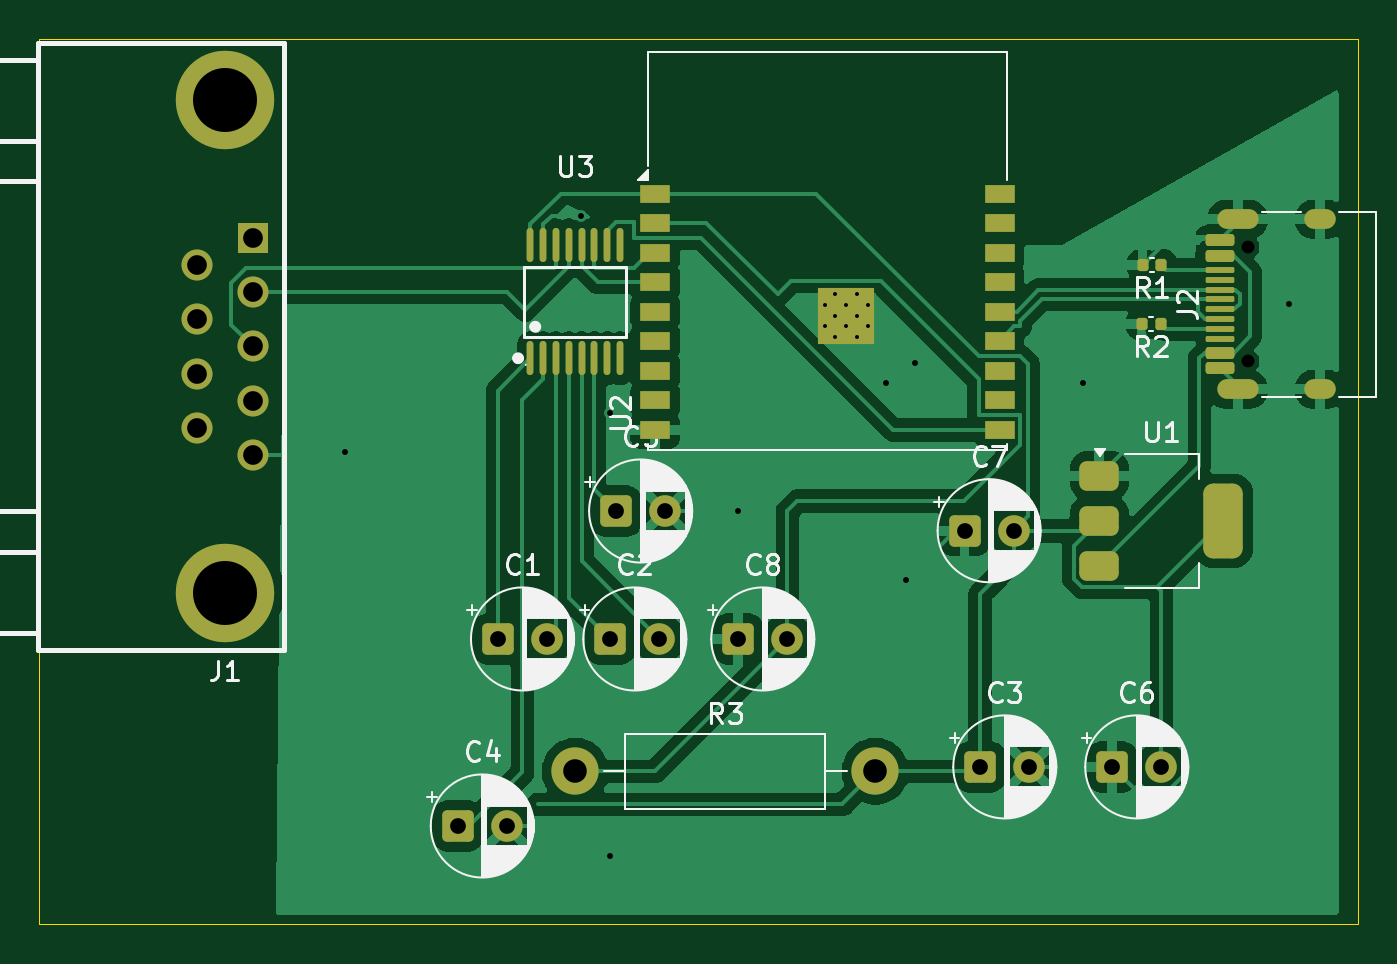
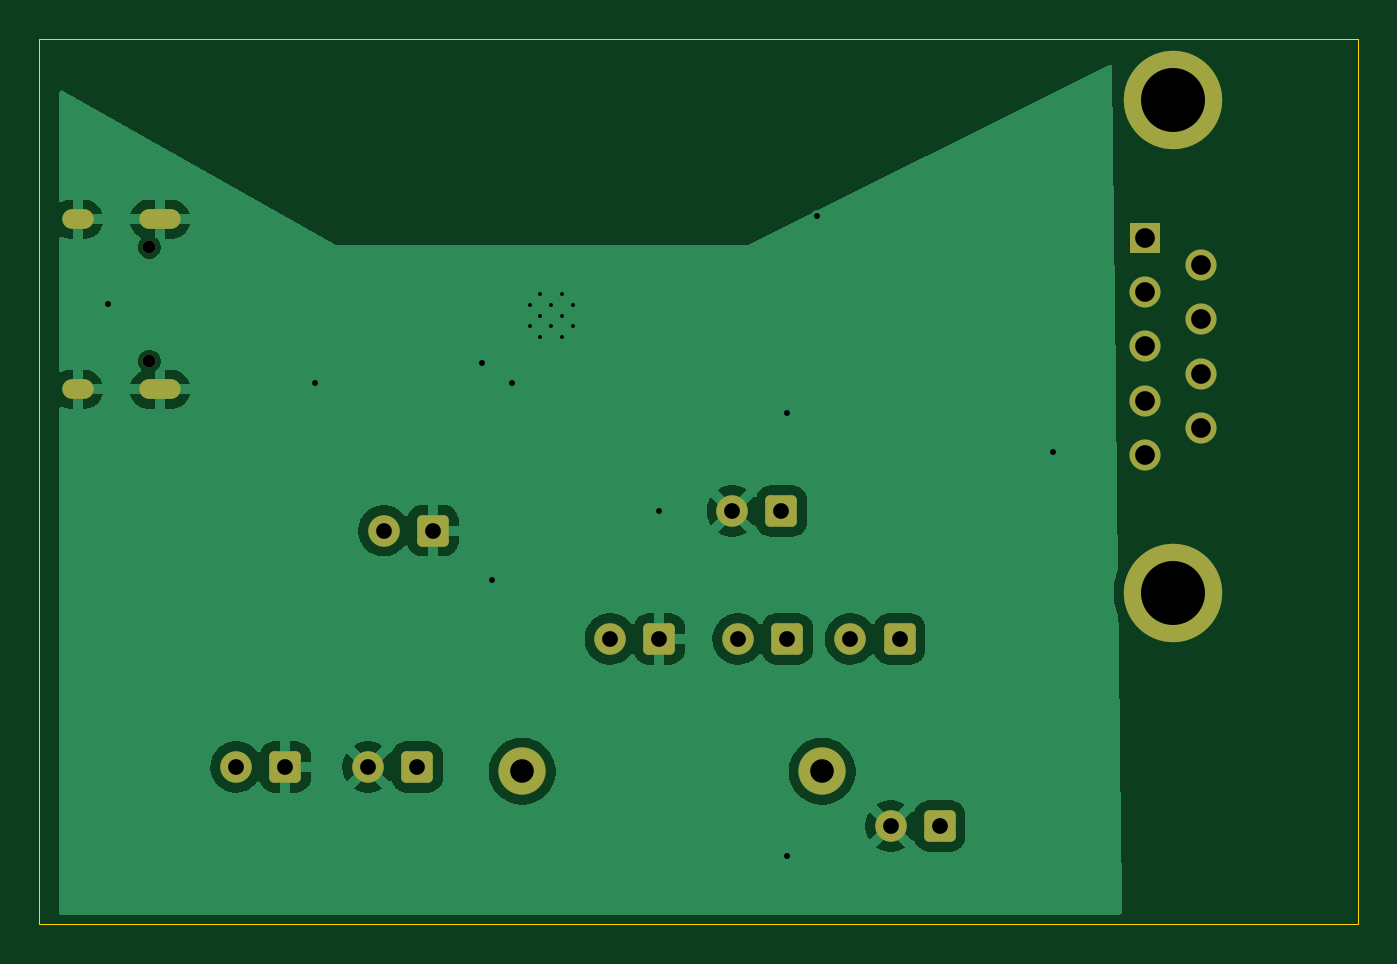
Circuit board: 11 layer files. Board 67.0 x 45.0 mm.
- bottom_copper: projector-CuBottom.gbr (44841 bytes)
- top_copper: projector-CuTop.gbr (79239 bytes)
- outline: projector-EdgeCuts.gbr (608 bytes)
- bottom_mask: projector-MaskBottom.gbr (2475 bytes)
- top_mask: projector-MaskTop.gbr (4964 bytes)
- drill: projector-NPTH.drl (357 bytes)
- drill: projector-PTH.drl (1677 bytes)
- paste: projector-PasteBottom.gbr (454 bytes)
- paste: projector-PasteTop.gbr (3450 bytes)
- bottom_silk: projector-SilkBottom.gbr (2485 bytes)
- top_silk: projector-SilkTop.gbr (75701 bytes)

=== bottom_copper: projector-CuBottom.gbr (44841 bytes, source omitted) ===
=== top_copper: projector-CuTop.gbr (79239 bytes, source omitted) ===
=== outline: projector-EdgeCuts.gbr ===
%TF.GenerationSoftware,KiCad,Pcbnew,10.0.4*%
%TF.CreationDate,2026-08-15T21:38:23-04:00*%
%TF.ProjectId,projector,70726f6a-6563-4746-9f72-2e6b69636164,rev?*%
%TF.SameCoordinates,Original*%
%TF.FileFunction,Profile,NP*%
%FSLAX46Y46*%
G04 Gerber Fmt 4.6, Leading zero omitted, Abs format (unit mm)*
G04 Created by KiCad (PCBNEW 10.0.4) date 2026-08-15 21:38:23*
%MOMM*%
%LPD*%
G01*
G04 APERTURE LIST*
%TA.AperFunction,Profile*%
%ADD10C,0.050000*%
%TD*%
G04 APERTURE END LIST*
D10*
X92500000Y-58500000D02*
X159500000Y-58500000D01*
X159500000Y-103500000D01*
X92500000Y-103500000D01*
X92500000Y-58500000D01*
M02*

=== bottom_mask: projector-MaskBottom.gbr (2475 bytes, source withheld) ===
=== top_mask: projector-MaskTop.gbr ===
%TF.GenerationSoftware,KiCad,Pcbnew,10.0.4*%
%TF.CreationDate,2026-08-15T21:38:23-04:00*%
%TF.ProjectId,projector,70726f6a-6563-4746-9f72-2e6b69636164,rev?*%
%TF.SameCoordinates,Original*%
%TF.FileFunction,Soldermask,Top*%
%TF.FilePolarity,Negative*%
%FSLAX46Y46*%
G04 Gerber Fmt 4.6, Leading zero omitted, Abs format (unit mm)*
G04 Created by KiCad (PCBNEW 10.0.4) date 2026-08-15 21:38:23*
%MOMM*%
%LPD*%
G01*
G04 APERTURE LIST*
G04 Aperture macros list*
%AMRoundRect*
0 Rectangle with rounded corners*
0 $1 Rounding radius*
0 $2 $3 $4 $5 $6 $7 $8 $9 X,Y pos of 4 corners*
0 Add a 4 corners polygon primitive as box body*
4,1,4,$2,$3,$4,$5,$6,$7,$8,$9,$2,$3,0*
0 Add four circle primitives for the rounded corners*
1,1,$1+$1,$2,$3*
1,1,$1+$1,$4,$5*
1,1,$1+$1,$6,$7*
1,1,$1+$1,$8,$9*
0 Add four rect primitives between the rounded corners*
20,1,$1+$1,$2,$3,$4,$5,0*
20,1,$1+$1,$4,$5,$6,$7,0*
20,1,$1+$1,$6,$7,$8,$9,0*
20,1,$1+$1,$8,$9,$2,$3,0*%
G04 Aperture macros list end*
%ADD10O,0.343000X1.731000*%
%ADD11RoundRect,0.250000X-0.550000X-0.550000X0.550000X-0.550000X0.550000X0.550000X-0.550000X0.550000X0*%
%ADD12C,1.600000*%
%ADD13RoundRect,0.140000X0.140000X0.170000X-0.140000X0.170000X-0.140000X-0.170000X0.140000X-0.170000X0*%
%ADD14RoundRect,0.375000X-0.625000X-0.375000X0.625000X-0.375000X0.625000X0.375000X-0.625000X0.375000X0*%
%ADD15RoundRect,0.500000X-0.500000X-1.400000X0.500000X-1.400000X0.500000X1.400000X-0.500000X1.400000X0*%
%ADD16R,1.575000X1.575000*%
%ADD17C,1.575000*%
%ADD18C,5.000000*%
%ADD19C,2.400000*%
%ADD20R,1.500000X0.900000*%
%ADD21C,0.600000*%
%ADD22R,2.900000X2.900000*%
%ADD23RoundRect,0.150000X0.575000X-0.150000X0.575000X0.150000X-0.575000X0.150000X-0.575000X-0.150000X0*%
%ADD24RoundRect,0.075000X0.650000X-0.075000X0.650000X0.075000X-0.650000X0.075000X-0.650000X-0.075000X0*%
%ADD25O,2.100000X1.000000*%
%ADD26O,1.600000X1.000000*%
G04 APERTURE END LIST*
D10*
%TO.C,U3*%
X117440000Y-74740000D03*
X118090000Y-74740000D03*
X118740000Y-74740000D03*
X119400000Y-74740000D03*
X120050000Y-74740000D03*
X120700000Y-74740000D03*
X121350000Y-74740000D03*
X122000000Y-74740000D03*
X122000000Y-69000000D03*
X121350000Y-69000000D03*
X120700000Y-69000000D03*
X120050000Y-69000000D03*
X119400000Y-69000000D03*
X118740000Y-69000000D03*
X118090000Y-69000000D03*
X117440000Y-69000000D03*
%TD*%
D11*
%TO.C,C2*%
X121500000Y-89000000D03*
D12*
X124000000Y-89000000D03*
%TD*%
D11*
%TO.C,C8*%
X128000000Y-89000000D03*
D12*
X130500000Y-89000000D03*
%TD*%
D13*
%TO.C,R1*%
X149500000Y-70000000D03*
X148540000Y-70000000D03*
%TD*%
D11*
%TO.C,C7*%
X139500000Y-83500000D03*
D12*
X142000000Y-83500000D03*
%TD*%
D14*
%TO.C,U1*%
X146350000Y-80700000D03*
X146350000Y-83000000D03*
D15*
X152650000Y-83000000D03*
D14*
X146350000Y-85300000D03*
%TD*%
D13*
%TO.C,R2*%
X149460000Y-73000000D03*
X148500000Y-73000000D03*
%TD*%
D11*
%TO.C,C3*%
X140294888Y-95500000D03*
D12*
X142794888Y-95500000D03*
%TD*%
D16*
%TO.C,J1*%
X103340000Y-68620000D03*
D17*
X103340000Y-71380000D03*
X103340000Y-74140000D03*
X103340000Y-76900000D03*
X103340000Y-79660000D03*
X100500000Y-70000000D03*
X100500000Y-72760000D03*
X100500000Y-75520000D03*
X100500000Y-78280000D03*
D18*
X101920000Y-86640000D03*
X101920000Y-61640000D03*
%TD*%
D19*
%TO.C,R3*%
X119725000Y-95725000D03*
X134965000Y-95725000D03*
%TD*%
D11*
%TO.C,C1*%
X115794888Y-89000000D03*
D12*
X118294888Y-89000000D03*
%TD*%
D11*
%TO.C,C5*%
X121794888Y-82500000D03*
D12*
X124294888Y-82500000D03*
%TD*%
D20*
%TO.C,U2*%
X123775000Y-66375000D03*
X123775000Y-67875000D03*
X123775000Y-69375000D03*
X123775000Y-70875000D03*
X123775000Y-72375000D03*
X123775000Y-73875000D03*
X123775000Y-75375000D03*
X123775000Y-76875000D03*
X123775000Y-78375000D03*
X141275000Y-78375000D03*
X141275000Y-76875000D03*
X141275000Y-75375000D03*
X141275000Y-73875000D03*
X141275000Y-72375000D03*
X141275000Y-70875000D03*
X141275000Y-69375000D03*
X141275000Y-67875000D03*
X141275000Y-66375000D03*
D21*
X132385000Y-72025000D03*
X132385000Y-73125000D03*
X132935000Y-71475000D03*
X132935000Y-72575000D03*
X132935000Y-73675000D03*
X133485000Y-72025000D03*
D22*
X133485000Y-72575000D03*
D21*
X133485000Y-73125000D03*
X134035000Y-71475000D03*
X134035000Y-72575000D03*
X134035000Y-73675000D03*
X134585000Y-72025000D03*
X134585000Y-73125000D03*
%TD*%
D11*
%TO.C,C4*%
X113752446Y-98500000D03*
D12*
X116252446Y-98500000D03*
%TD*%
D11*
%TO.C,C6*%
X147000000Y-95500000D03*
D12*
X149500000Y-95500000D03*
%TD*%
D23*
%TO.C,J2*%
X152455000Y-75250000D03*
X152455000Y-74450000D03*
D24*
X152455000Y-73250000D03*
X152455000Y-72250000D03*
X152455000Y-71750000D03*
X152455000Y-70750000D03*
D23*
X152455000Y-69550000D03*
X152455000Y-68750000D03*
X152455000Y-68750000D03*
X152455000Y-69550000D03*
D24*
X152455000Y-70250000D03*
X152455000Y-71250000D03*
X152455000Y-72750000D03*
X152455000Y-73750000D03*
D23*
X152455000Y-74450000D03*
X152455000Y-75250000D03*
D25*
X153370000Y-76320000D03*
D26*
X157550000Y-76320000D03*
D25*
X153370000Y-67680000D03*
D26*
X157550000Y-67680000D03*
%TD*%
M02*

=== drill: projector-NPTH.drl ===
M48
; DRILL file KiCad 10.0.4 date 2026-08-15T21:38:23
; FORMAT={-:-/ absolute / inch / decimal}
; #@! TF.CreationDate,2026-08-15T21:38:23-04:00
; #@! TF.GenerationSoftware,Kicad,Pcbnew,10.0.4
; #@! TF.FileFunction,NonPlated,1,2,NPTH
FMAT,2
INCH
; #@! TA.AperFunction,NonPlated,NPTH,ComponentDrill
T1C0.0256
%
G90
G05
T1
X6.0591Y-2.7209
X6.0591Y-2.9484
M30

=== drill: projector-PTH.drl ===
M48
; DRILL file KiCad 10.0.4 date 2026-08-15T21:38:23
; FORMAT={-:-/ absolute / inch / decimal}
; #@! TF.CreationDate,2026-08-15T21:38:23-04:00
; #@! TF.GenerationSoftware,Kicad,Pcbnew,10.0.4
; #@! TF.FileFunction,Plated,1,2,PTH
FMAT,2
INCH
; #@! TA.AperFunction,Plated,PTH,ComponentDrill
T1C0.0079
; #@! TA.AperFunction,Plated,PTH,ViaDrill
T2C0.0118
; #@! TA.AperFunction,Plated,PTH,ComponentDrill
T3C0.0236
; #@! TA.AperFunction,Plated,PTH,ComponentDrill
T4C0.0315
; #@! TA.AperFunction,Plated,PTH,ComponentDrill
T5C0.0394
; #@! TA.AperFunction,Plated,PTH,ComponentDrill
T6C0.0472
; #@! TA.AperFunction,Plated,PTH,ComponentDrill
T7C0.1280
%
G90
G05
T1
X5.212Y-2.8356
X5.212Y-2.8789
X5.2337Y-2.814
X5.2337Y-2.8573
X5.2337Y-2.9006
X5.2553Y-2.8356
X5.2553Y-2.8789
X5.277Y-2.814
X5.277Y-2.8573
X5.277Y-2.9006
X5.2986Y-2.8356
X5.2986Y-2.8789
T2
X4.252Y-3.1299
X4.7244Y-2.6575
X4.7835Y-3.0512
X4.7835Y-3.937
X5.0394Y-3.248
X5.3346Y-2.9921
X5.374Y-3.3858
X5.3937Y-2.9528
X5.7283Y-2.9921
X6.1417Y-2.8346
T4
X4.4784Y-3.878
X4.5589Y-3.5039
X4.5769Y-3.878
X4.6573Y-3.5039
X4.7835Y-3.5039
X4.7951Y-3.248
X4.8819Y-3.5039
X4.8935Y-3.248
X5.0394Y-3.5039
X5.1378Y-3.5039
X5.4921Y-3.2874
X5.5234Y-3.7598
X5.5906Y-3.2874
X5.6218Y-3.7598
X5.7874Y-3.7598
X5.8858Y-3.7598
T5
X3.9567Y-2.7559
X3.9567Y-2.8646
X3.9567Y-2.9732
X3.9567Y-3.0819
X4.0685Y-2.7016
X4.0685Y-2.8102
X4.0685Y-2.9189
X4.0685Y-3.0276
X4.0685Y-3.1362
T6
X4.7136Y-3.7687
X5.3136Y-3.7687
T7
X4.0126Y-2.4268
X4.0126Y-3.411
T3
G00X6.0165Y-2.6646
M15
G01X6.0598Y-2.6646
M16
G05
G00X6.0165Y-3.0047
M15
G01X6.0598Y-3.0047
M16
G05
G00X6.1909Y-2.6646
M15
G01X6.2146Y-2.6646
M16
G05
G00X6.1909Y-3.0047
M15
G01X6.2146Y-3.0047
M16
G05
M30

=== paste: projector-PasteBottom.gbr ===
%TF.GenerationSoftware,KiCad,Pcbnew,10.0.4*%
%TF.CreationDate,2026-08-15T21:38:23-04:00*%
%TF.ProjectId,projector,70726f6a-6563-4746-9f72-2e6b69636164,rev?*%
%TF.SameCoordinates,Original*%
%TF.FileFunction,Paste,Bot*%
%TF.FilePolarity,Positive*%
%FSLAX46Y46*%
G04 Gerber Fmt 4.6, Leading zero omitted, Abs format (unit mm)*
G04 Created by KiCad (PCBNEW 10.0.4) date 2026-08-15 21:38:23*
%MOMM*%
%LPD*%
G01*
G04 APERTURE LIST*
G04 APERTURE END LIST*
M02*

=== paste: projector-PasteTop.gbr (3450 bytes, source withheld) ===
=== bottom_silk: projector-SilkBottom.gbr (2485 bytes, source withheld) ===
=== top_silk: projector-SilkTop.gbr (75701 bytes, source omitted) ===
